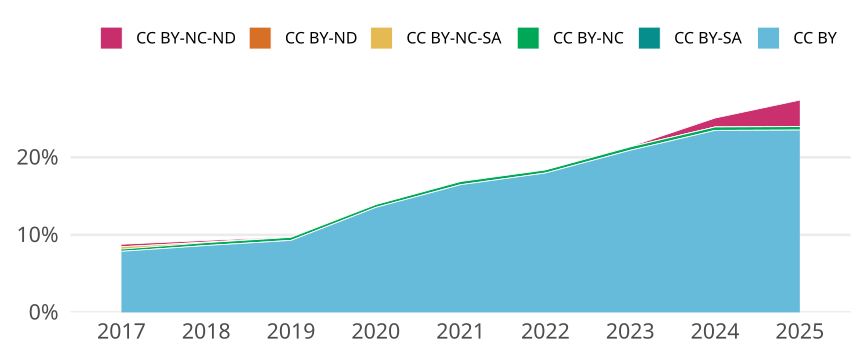

Values plotted in this chart, from the file beside it:
cr_year, cc, cc_total, jn_all, prop
2017, CC BY, 15988, 202918, 0.07879
2017, CC BY-SA, 0, NA, 0
2017, CC BY-NC, 579, 202918, 0.002853
2017, CC BY-NC-SA, 619, 202918, 0.00305
2017, CC BY-ND, 0, NA, 0
2017, CC BY-NC-ND, 650, 202918, 0.003203
2018, CC BY, 18233, 211349, 0.08627
2018, CC BY-SA, 2, 211349, 9.463020880155571e-6
2018, CC BY-NC, 785, 211349, 0.003714
2018, CC BY-NC-SA, 138, 211349, 6.529484407307344e-4
2018, CC BY-ND, 0, NA, 0
2018, CC BY-NC-ND, 473, 211349, 0.002238
2019, CC BY, 20526, 220982, 0.09289
2019, CC BY-SA, 0, NA, 0
2019, CC BY-NC, 874, 220982, 0.003955
2019, CC BY-NC-SA, 12, 220982, 5.430306540804228e-5
2019, CC BY-ND, 0, NA, 0
2019, CC BY-NC-ND, 126, 220982, 5.70182186784444e-4
2020, CC BY, 32897, 242865, 0.1355
2020, CC BY-SA, 0, NA, 0
2020, CC BY-NC, 901, 242865, 0.00371
2020, CC BY-NC-SA, 4, 242865, 1.6470055380561217e-5
2020, CC BY-ND, 0, NA, 0
2020, CC BY-NC-ND, 8, 242865, 3.2940110761122435e-5
2021, CC BY, 44302, 268919, 0.1647
2021, CC BY-SA, 0, NA, 0
2021, CC BY-NC, 1115, 268919, 0.004146
2021, CC BY-NC-SA, 3, 268919, 1.1155775530921951e-5
2021, CC BY-ND, 0, NA, 0
2021, CC BY-NC-ND, 15, 268919, 5.5778877654609755e-5
2022, CC BY, 48772, 271208, 0.1798
2022, CC BY-SA, 0, NA, 0
2022, CC BY-NC, 1071, 271208, 0.003949
2022, CC BY-NC-SA, 3, 271208, 1.1061620601162207e-5
2022, CC BY-ND, 0, NA, 0
2022, CC BY-NC-ND, 9, 271208, 3.3184861803486626e-5
2023, CC BY, 54998, 262952, 0.2092
2023, CC BY-SA, 0, NA, 0
2023, CC BY-NC, 1157, 262952, 0.0044
2023, CC BY-NC-SA, 1, 262952, 3.802975447990508e-6
2023, CC BY-ND, 0, NA, 0
2023, CC BY-NC-ND, 113, 262952, 4.2973622562292736e-4
2024, CC BY, 67133, 285922, 0.2348
2024, CC BY-SA, 0, NA, 0
2024, CC BY-NC, 1263, 285922, 0.004417
2024, CC BY-NC-SA, 1, 285922, 3.497457348507635e-6
2024, CC BY-ND, 0, NA, 0
2024, CC BY-NC-ND, 3305, 285922, 0.01156
2025, CC BY, 29773, 126567, 0.2352
2025, CC BY-SA, 1, 126567, 7.900953645104964e-6
2025, CC BY-NC, 575, 126567, 0.004543
2025, CC BY-NC-SA, 3, 126567, 2.3702860935314892e-5
2025, CC BY-ND, 0, NA, 0
2025, CC BY-NC-ND, 4321, 126567, 0.03414
